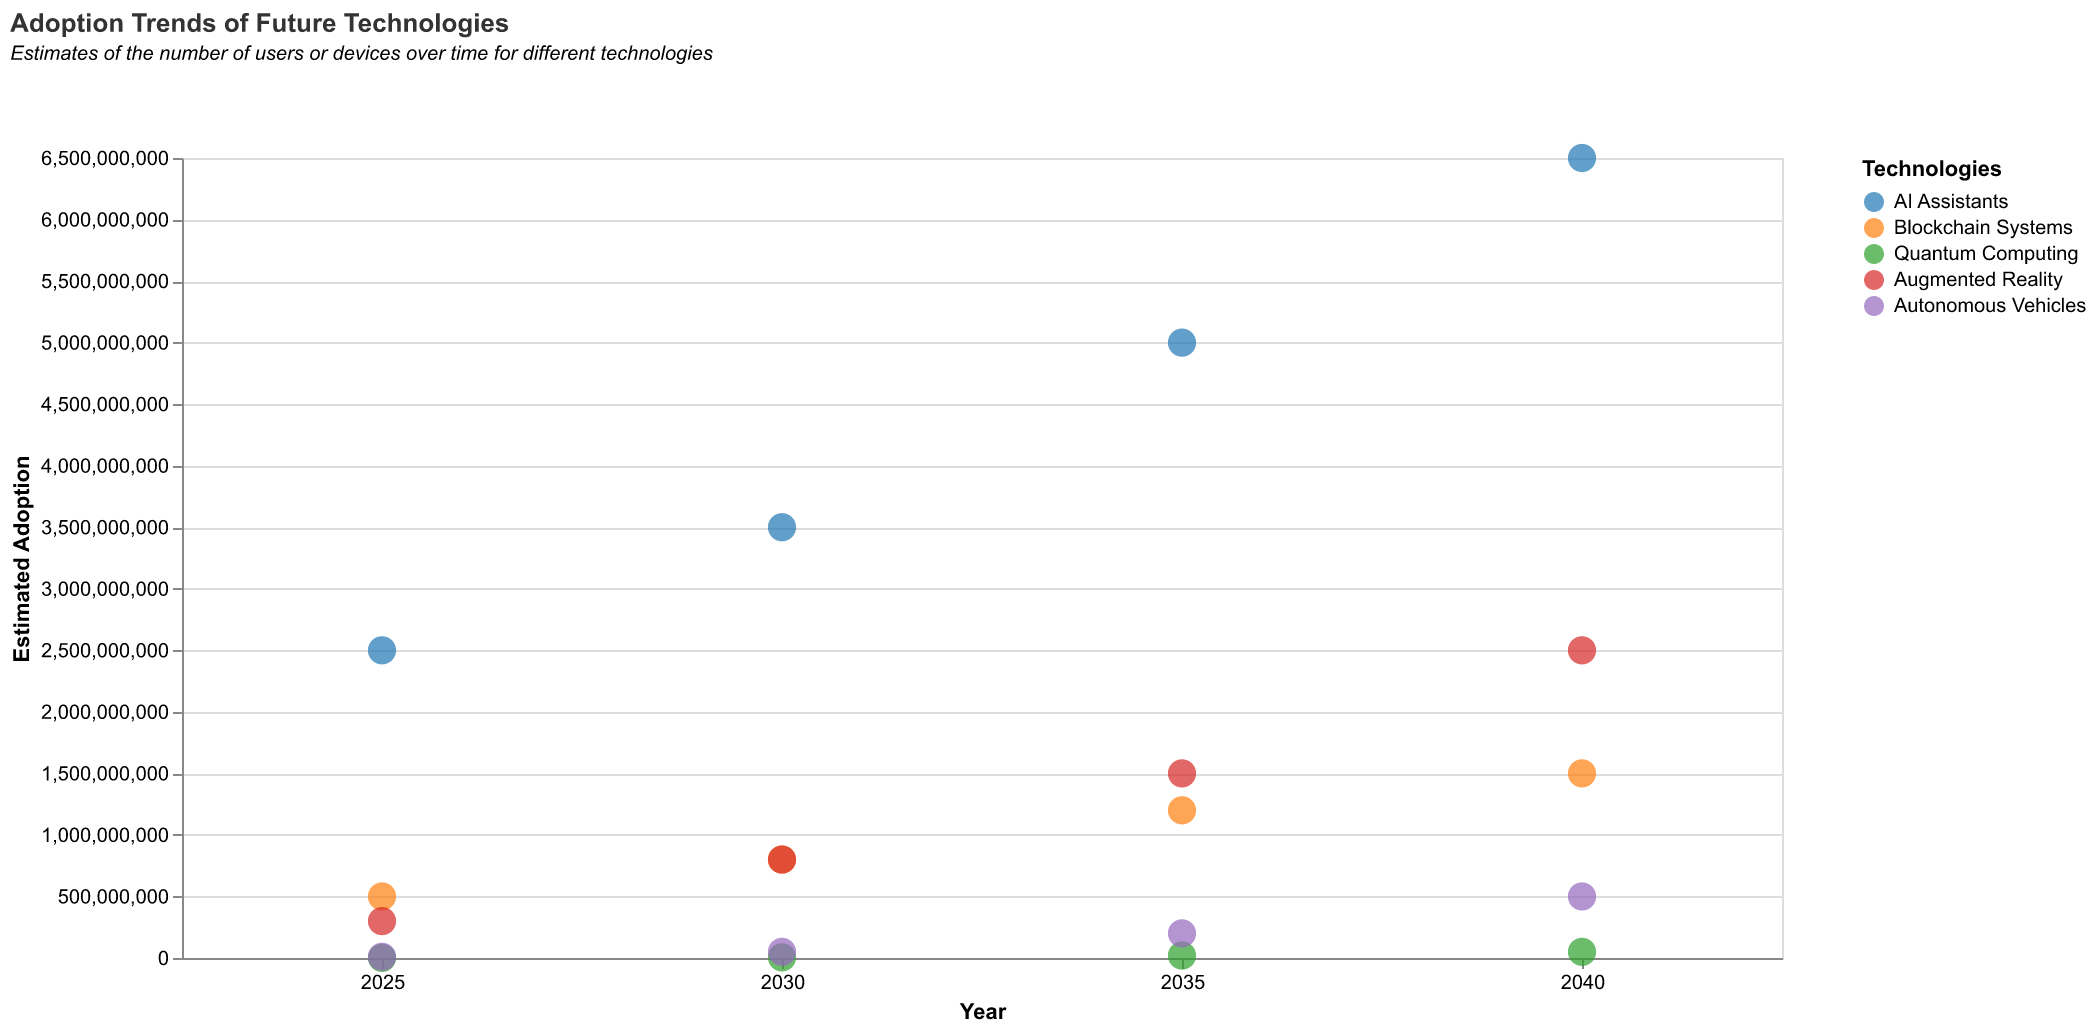

Source data for this figure (header and first rows):
Technology, Year, Adoption
AI Assistants, 2025, 2500000000
AI Assistants, 2030, 3500000000
AI Assistants, 2035, 5000000000
AI Assistants, 2040, 6500000000
Blockchain Systems, 2025, 500000000
Blockchain Systems, 2030, 800000000
Blockchain Systems, 2035, 1200000000
Blockchain Systems, 2040, 1500000000
Quantum Computing, 2025, 1000000
Quantum Computing, 2030, 5000000
Quantum Computing, 2035, 20000000
Quantum Computing, 2040, 50000000
Augmented Reality, 2025, 300000000
Augmented Reality, 2030, 800000000
Augmented Reality, 2035, 1500000000
Augmented Reality, 2040, 2500000000
Autonomous Vehicles, 2025, 10000000
Autonomous Vehicles, 2030, 50000000
Autonomous Vehicles, 2035, 200000000
Autonomous Vehicles, 2040, 500000000
